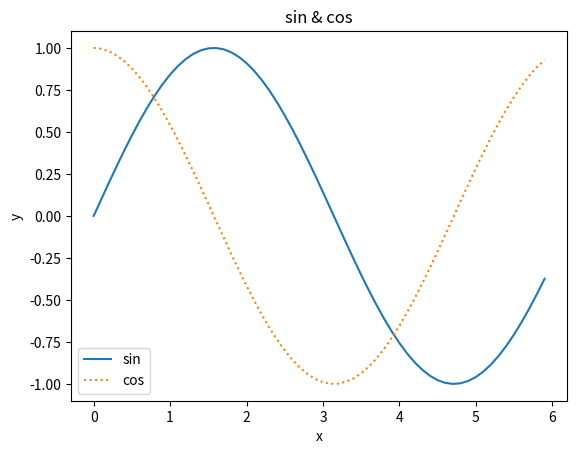

Write the Python code that produced this figure.
import numpy as np
import matplotlib.pyplot as plt
x=np.arange(0,6,0.1)
y1=np.sin(x)
y2=np.cos(x)
plt.plot(x,y1, label="sin")
plt.plot(x,y2,linestyle=":", label="cos")
plt.xlabel("x")
plt.ylabel("y")
plt.title("sin & cos")
plt.legend()
plt.show()
